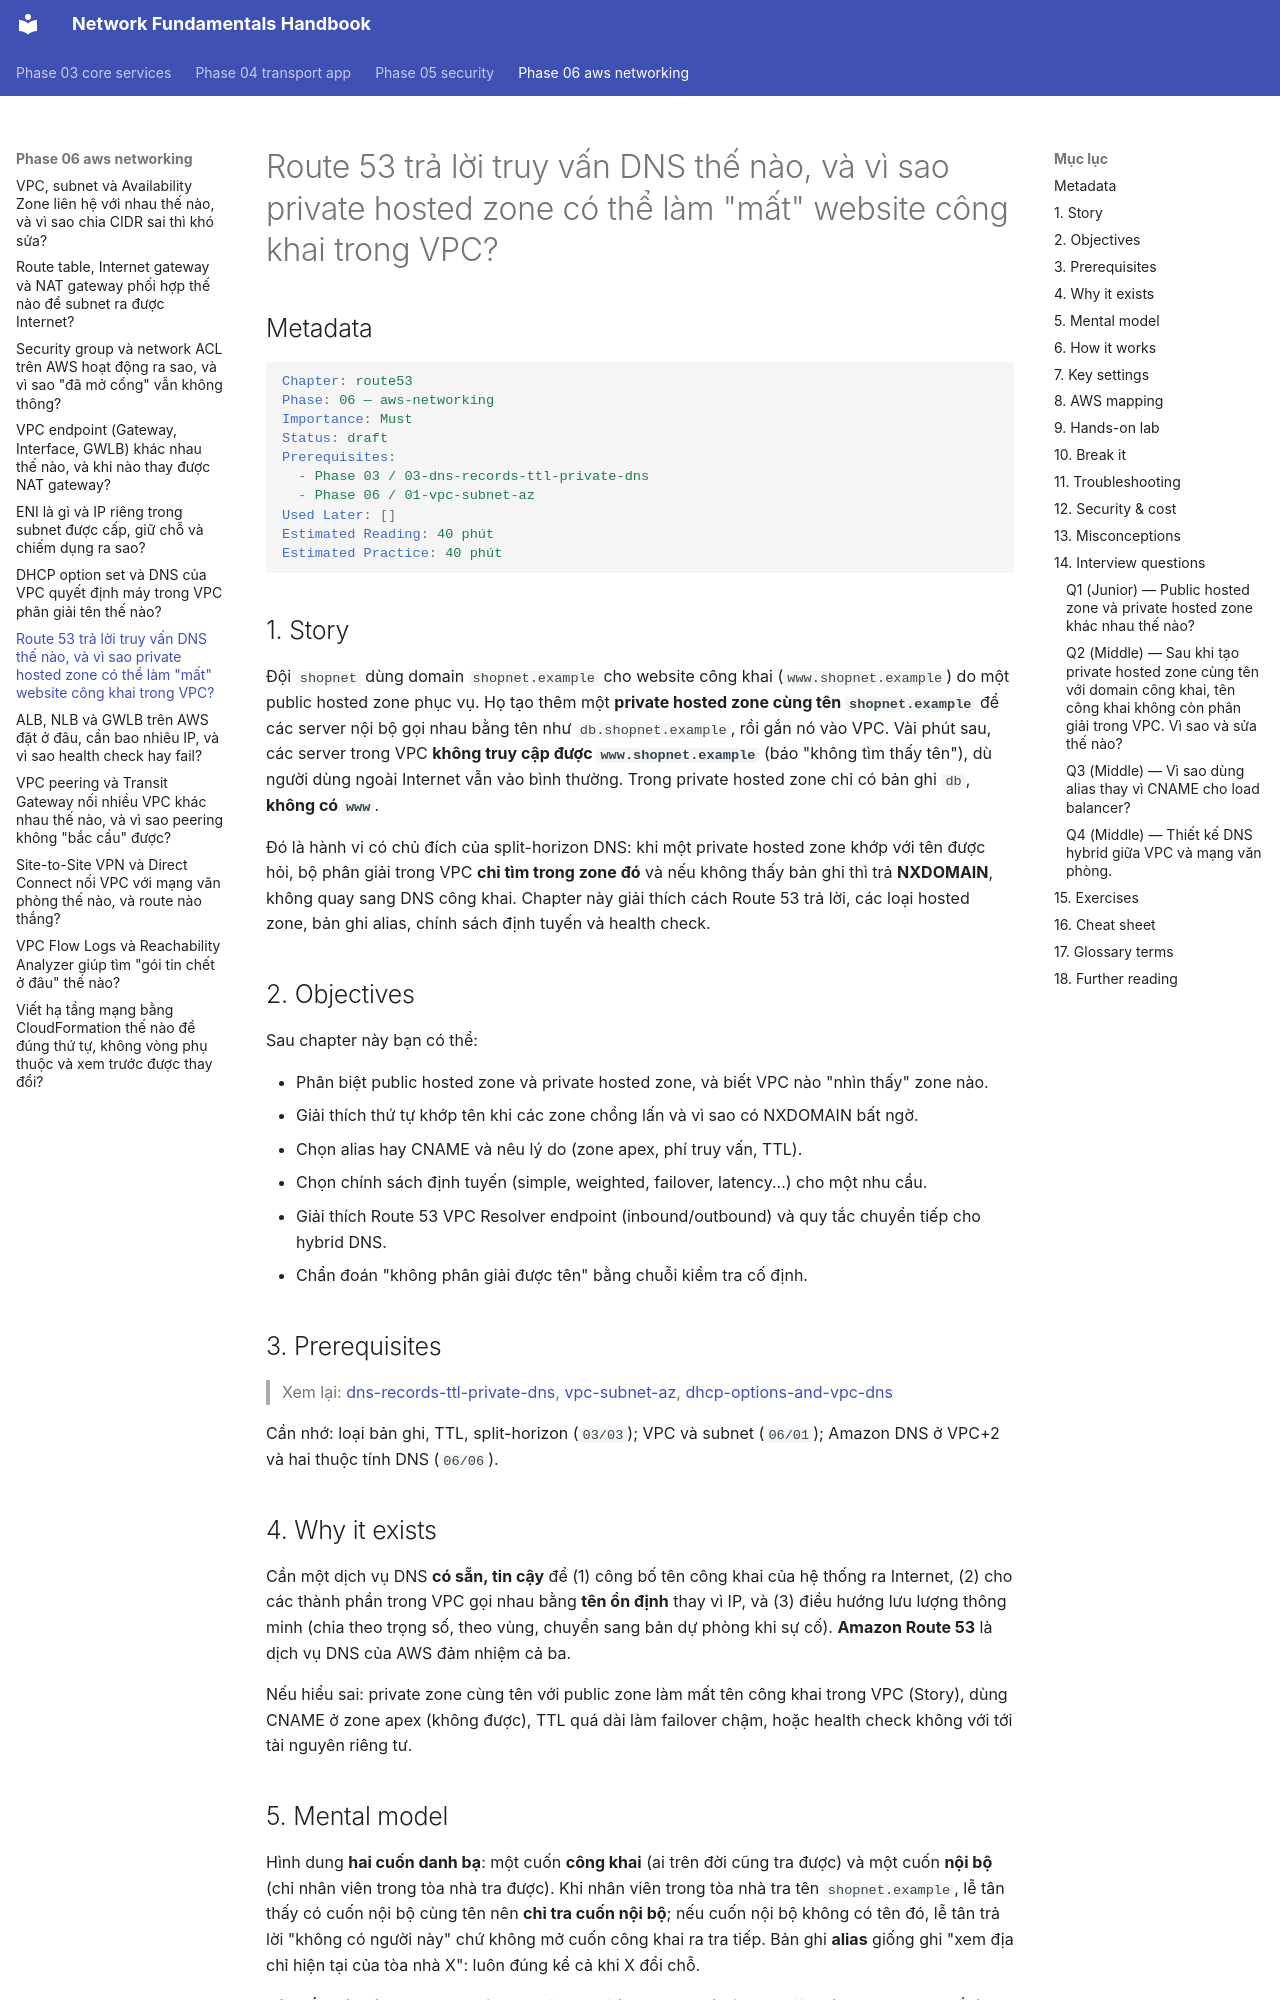

repository: makumawari/ccna-handbook · page: phase-06-aws-networking/07-route53/index.html · generator: mkdocs

---
tags:
  - Must
  - AWS
  - Route53
  - DNS
  - Troubleshooting
---

# Route 53 trả lời truy vấn DNS thế nào, và vì sao private hosted zone có thể làm "mất" website công khai trong VPC?

## Metadata

```yaml
Chapter: route53
Phase: 06 — aws-networking
Importance: Must
Status: draft
Prerequisites:
  - Phase 03 / 03-dns-records-ttl-private-dns
  - Phase 06 / 01-vpc-subnet-az
Used Later: []
Estimated Reading: 40 phút
Estimated Practice: 40 phút
```

## 1. Story

<!-- Mức bắt buộc (Must): Đủ -->
<!-- DRAFT: người học cần viết lại bằng lời mình -->

Đội `shopnet` dùng domain `shopnet.example` cho website công khai (`www.shopnet.example`) do một public hosted zone phục vụ. Họ tạo thêm một **private hosted zone cùng tên `shopnet.example`** để các server nội bộ gọi nhau bằng tên như `db.shopnet.example`, rồi gắn nó vào VPC. Vài phút sau, các server trong VPC **không truy cập được `www.shopnet.example`** (báo "không tìm thấy tên"), dù người dùng ngoài Internet vẫn vào bình thường. Trong private hosted zone chỉ có bản ghi `db`, **không có `www`**.

Đó là hành vi có chủ đích của split-horizon DNS: khi một private hosted zone khớp với tên được hỏi, bộ phân giải trong VPC **chỉ tìm trong zone đó** và nếu không thấy bản ghi thì trả **NXDOMAIN**, không quay sang DNS công khai. Chapter này giải thích cách Route 53 trả lời, các loại hosted zone, bản ghi alias, chính sách định tuyến và health check.

## 2. Objectives

<!-- Mức bắt buộc (Must): Đủ -->
<!-- DRAFT: người học cần viết lại bằng lời mình -->

Sau chapter này bạn có thể:

- Phân biệt public hosted zone và private hosted zone, và biết VPC nào "nhìn thấy" zone nào.
- Giải thích thứ tự khớp tên khi các zone chồng lấn và vì sao có NXDOMAIN bất ngờ.
- Chọn alias hay CNAME và nêu lý do (zone apex, phí truy vấn, TTL).
- Chọn chính sách định tuyến (simple, weighted, failover, latency...) cho một nhu cầu.
- Giải thích Route 53 VPC Resolver endpoint (inbound/outbound) và quy tắc chuyển tiếp cho hybrid DNS.
- Chẩn đoán "không phân giải được tên" bằng chuỗi kiểm tra cố định.

## 3. Prerequisites

<!-- Mức bắt buộc (Must): Đủ -->
<!-- DRAFT: người học cần viết lại bằng lời mình -->

> Xem lại: [dns-records-ttl-private-dns](../phase-03-core-services/03-dns-records-ttl-private-dns.md), [vpc-subnet-az](01-vpc-subnet-az.md), [dhcp-options-and-vpc-dns](06-dhcp-options-and-vpc-dns.md)

Cần nhớ: loại bản ghi, TTL, split-horizon (`03/03`); VPC và subnet (`06/01`); Amazon DNS ở VPC+2 và hai thuộc tính DNS (`06/06`).

## 4. Why it exists

<!-- Mức bắt buộc (Must): Đủ -->
<!-- DRAFT: người học cần viết lại bằng lời mình -->

Cần một dịch vụ DNS **có sẵn, tin cậy** để (1) công bố tên công khai của hệ thống ra Internet, (2) cho các thành phần trong VPC gọi nhau bằng **tên ổn định** thay vì IP, và (3) điều hướng lưu lượng thông minh (chia theo trọng số, theo vùng, chuyển sang bản dự phòng khi sự cố). **Amazon Route 53** là dịch vụ DNS của AWS đảm nhiệm cả ba.

Nếu hiểu sai: private zone cùng tên với public zone làm mất tên công khai trong VPC (Story), dùng CNAME ở zone apex (không được), TTL quá dài làm failover chậm, hoặc health check không với tới tài nguyên riêng tư.
